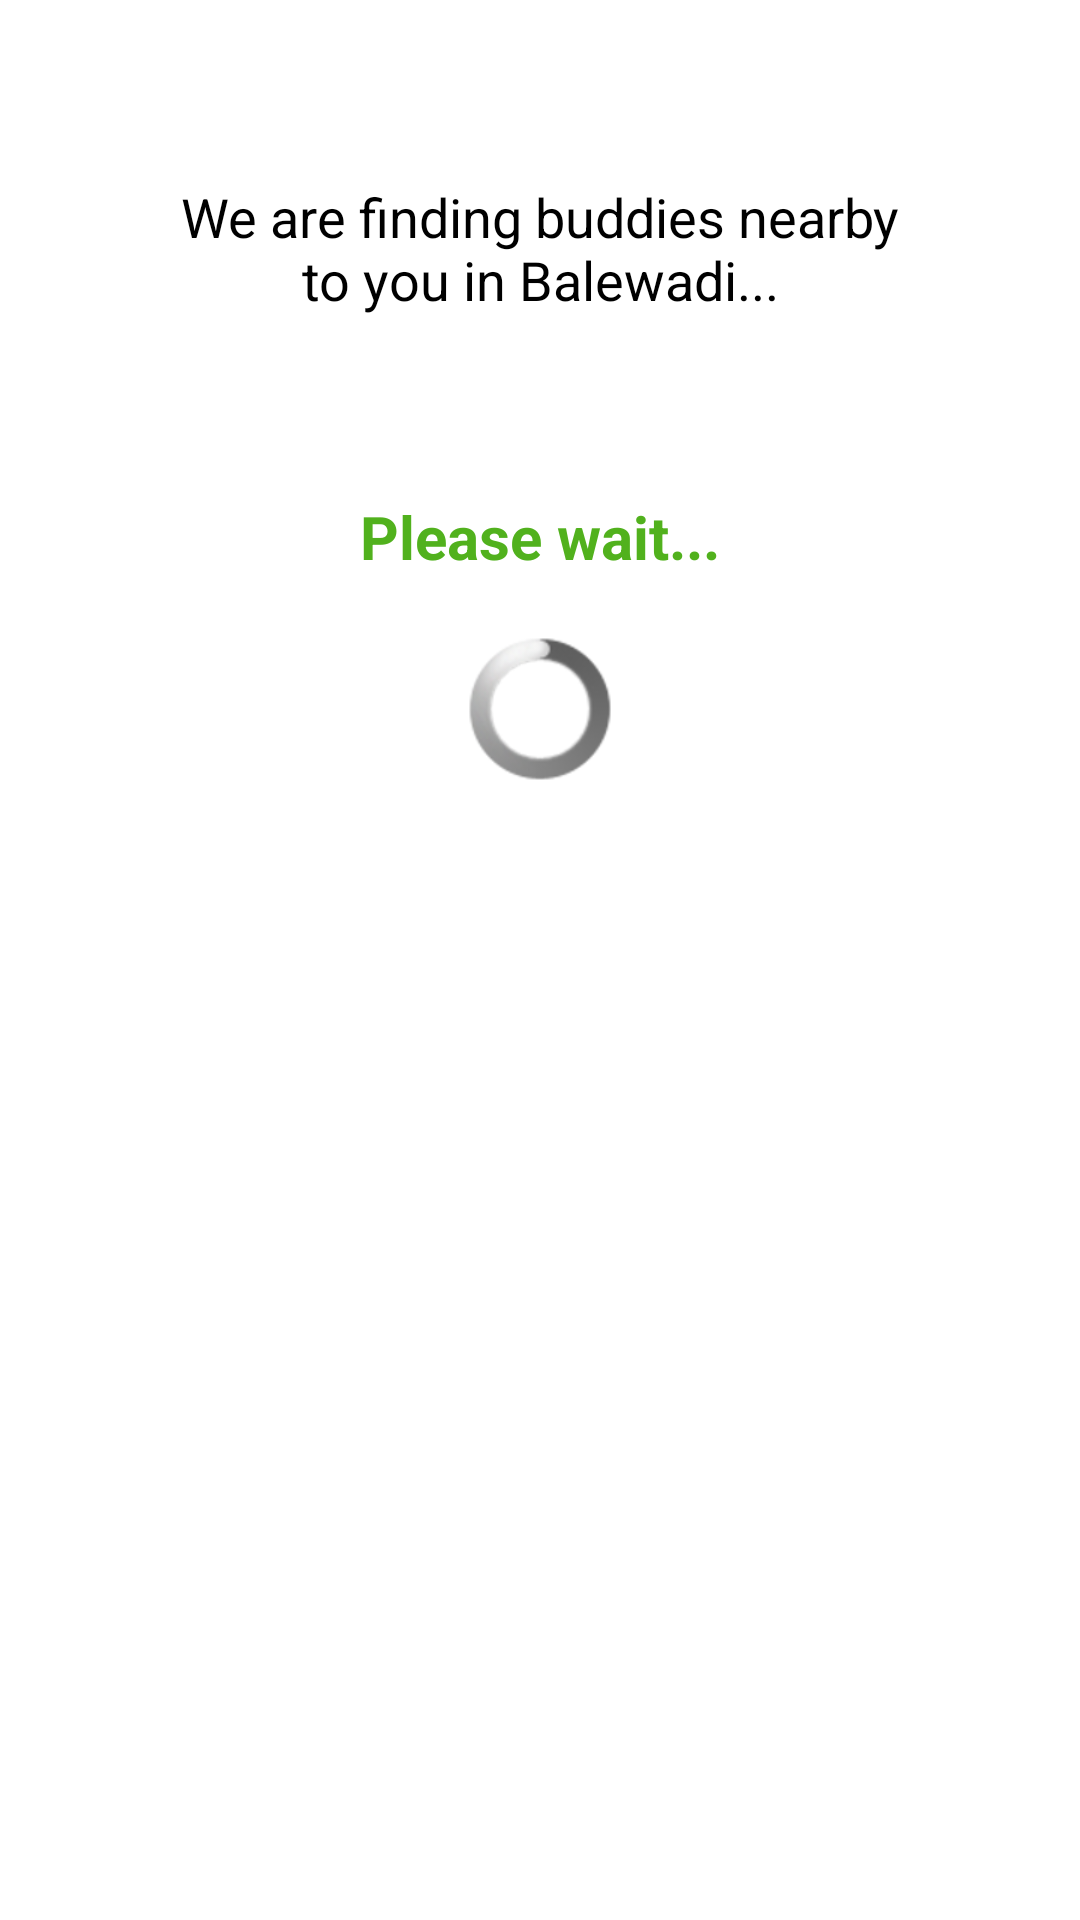

Layout XML and referenced resources for this Android screen:
<!-- AndroidManifest.xml: application theme AppTheme -->
<!-- res/layout/fiding_buddy.xml -->
<?xml version="1.0" encoding="utf-8"?>
<LinearLayout xmlns:android="http://schemas.android.com/apk/res/android"
    android:layout_width="match_parent"
    android:layout_height="match_parent"
    android:orientation="vertical"
    android:gravity="center_horizontal"
    android:background="@color/white" >

    <TextView
        android:id="@+id/textView"
        android:layout_width="wrap_content"
        android:layout_height="wrap_content"
        android:padding="60dp"
        android:textColor="@color/black"
        android:textSize="18sp"
        android:gravity="center_horizontal"
        android:text="@string/finding_buddy" />
    
    <TextView
        android:layout_width="wrap_content"
        android:layout_height="wrap_content"
        android:textSize="20sp"
        android:textStyle="bold"
        android:gravity="center_horizontal"
        android:text="@string/please_wait_" 
        android:textColor="@color/green_light"
        android:layout_marginBottom="20dp"/>

    <ProgressBar
        android:id="@+id/progressBar1"
        android:layout_width="wrap_content"
        android:layout_height="wrap_content" />

</LinearLayout>
<!-- resources referenced by this layout -->
<resources>
  <color name="black">#000000</color>
  <color name="green_light">#51b11d</color>
  <color name="white">#FFFFFF</color>
  <string name="finding_buddy">We are finding buddies nearby to you in Balewadi...</string>
  <string name="please_wait_">Please wait...</string>
  <style name="AppTheme" parent="android:Theme">
          
  
  		<item name="android:windowTitleSize">55dp</item>
          <item name="android:windowTitleBackgroundStyle">@style/WindowTitleBackground</item>
          <item name="android:adjustViewBounds">true</item>
          <item name="android:typeface">sans</item>
          <item name="android:textColor">@color/black</item>
      </style>
  <style name="WindowTitleBackground">
          <item name="android:background">@android:color/transparent</item>
      </style>
</resources>
